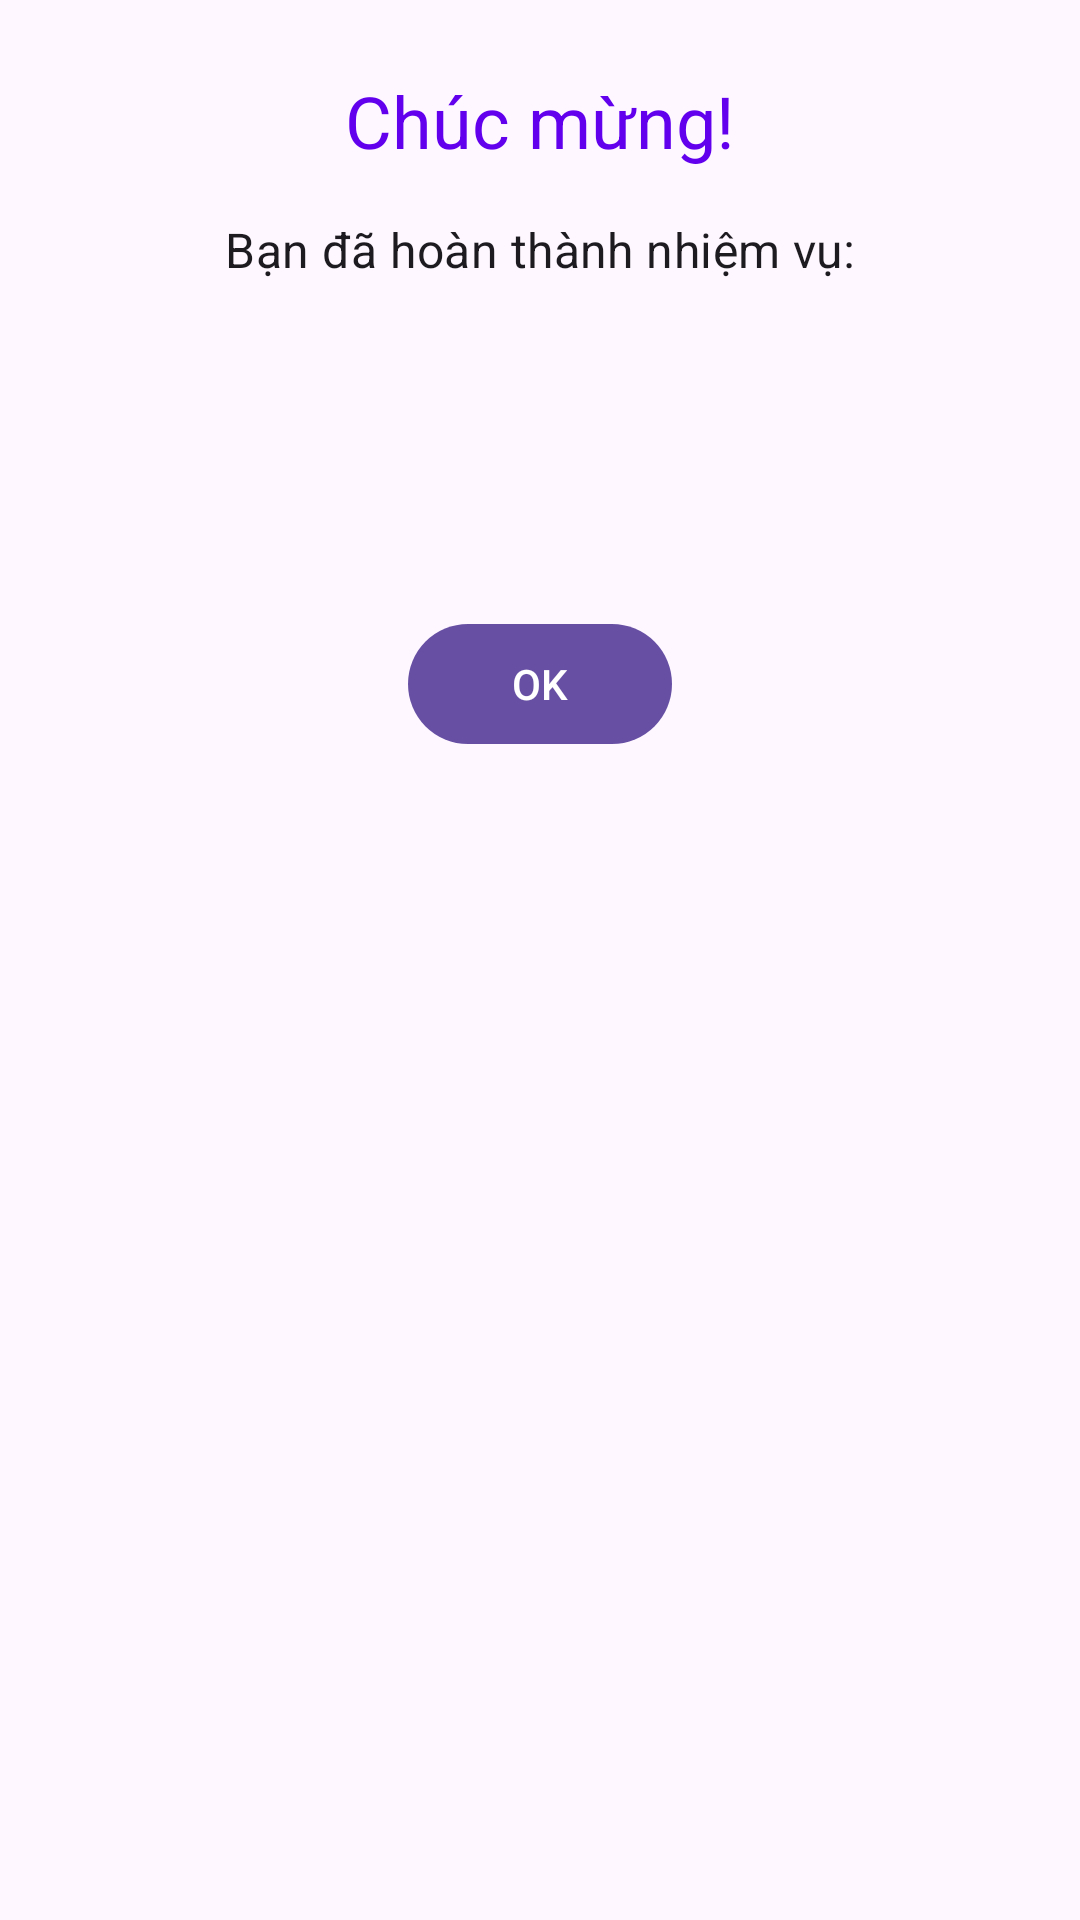

Produce the Android XML layout that renders to this screen, including the resource entries it uses.
<!-- AndroidManifest.xml: application theme Theme.PtitAdventure -->
<!-- res/layout/dialog_quest_completion.xml -->
<?xml version="1.0" encoding="utf-8"?>
<androidx.constraintlayout.widget.ConstraintLayout xmlns:android="http://schemas.android.com/apk/res/android"
    xmlns:app="http://schemas.android.com/apk/res-auto"
    android:layout_width="match_parent"
    android:layout_height="wrap_content"
    android:padding="24dp">

    <TextView
        android:id="@+id/text_congratulations"
        android:layout_width="wrap_content"
        android:layout_height="wrap_content"
        android:text="@string/congratulations"
        android:textAppearance="@style/TextAppearance.MaterialComponents.Headline5"
        android:textColor="@color/design_default_color_primary"
        app:layout_constraintEnd_toEndOf="parent"
        app:layout_constraintStart_toStartOf="parent"
        app:layout_constraintTop_toTopOf="parent" />

    <TextView
        android:id="@+id/text_quest_completed"
        android:layout_width="wrap_content"
        android:layout_height="wrap_content"
        android:layout_marginTop="16dp"
        android:text="@string/quest_completed"
        android:textAppearance="@style/TextAppearance.MaterialComponents.Subtitle1"
        app:layout_constraintEnd_toEndOf="parent"
        app:layout_constraintStart_toStartOf="parent"
        app:layout_constraintTop_toBottomOf="@id/text_congratulations" />

    <TextView
        android:id="@+id/text_quest_name"
        android:layout_width="wrap_content"
        android:layout_height="wrap_content"
        android:layout_marginTop="8dp"
        android:textAppearance="@style/TextAppearance.MaterialComponents.Headline6"
        app:layout_constraintEnd_toEndOf="parent"
        app:layout_constraintStart_toStartOf="parent"
        app:layout_constraintTop_toBottomOf="@id/text_quest_completed" />

    <TextView
        android:id="@+id/text_points"
        android:layout_width="wrap_content"
        android:layout_height="wrap_content"
        android:layout_marginTop="24dp"
        android:textAppearance="@style/TextAppearance.MaterialComponents.Headline6"
        android:textColor="@color/design_default_color_secondary"
        app:layout_constraintEnd_toEndOf="parent"
        app:layout_constraintStart_toStartOf="parent"
        app:layout_constraintTop_toBottomOf="@id/text_quest_name" />

    <com.google.android.material.button.MaterialButton
        android:id="@+id/button_ok"
        android:layout_width="wrap_content"
        android:layout_height="wrap_content"
        android:layout_marginTop="24dp"
        android:text="@string/ok"
        app:layout_constraintEnd_toEndOf="parent"
        app:layout_constraintStart_toStartOf="parent"
        app:layout_constraintTop_toBottomOf="@id/text_points" />

</androidx.constraintlayout.widget.ConstraintLayout>
<!-- resources referenced by this layout -->
<resources>
  <string name="congratulations">Chúc mừng!</string>
  <string name="ok">OK</string>
  <string name="quest_completed">Bạn đã hoàn thành nhiệm vụ:</string>
  <style name="Theme.PtitAdventure" parent="Base.Theme.PtitAdventure" />
  <style name="Base.Theme.PtitAdventure" parent="Theme.Material3.DayNight.NoActionBar">
      </style>
</resources>
